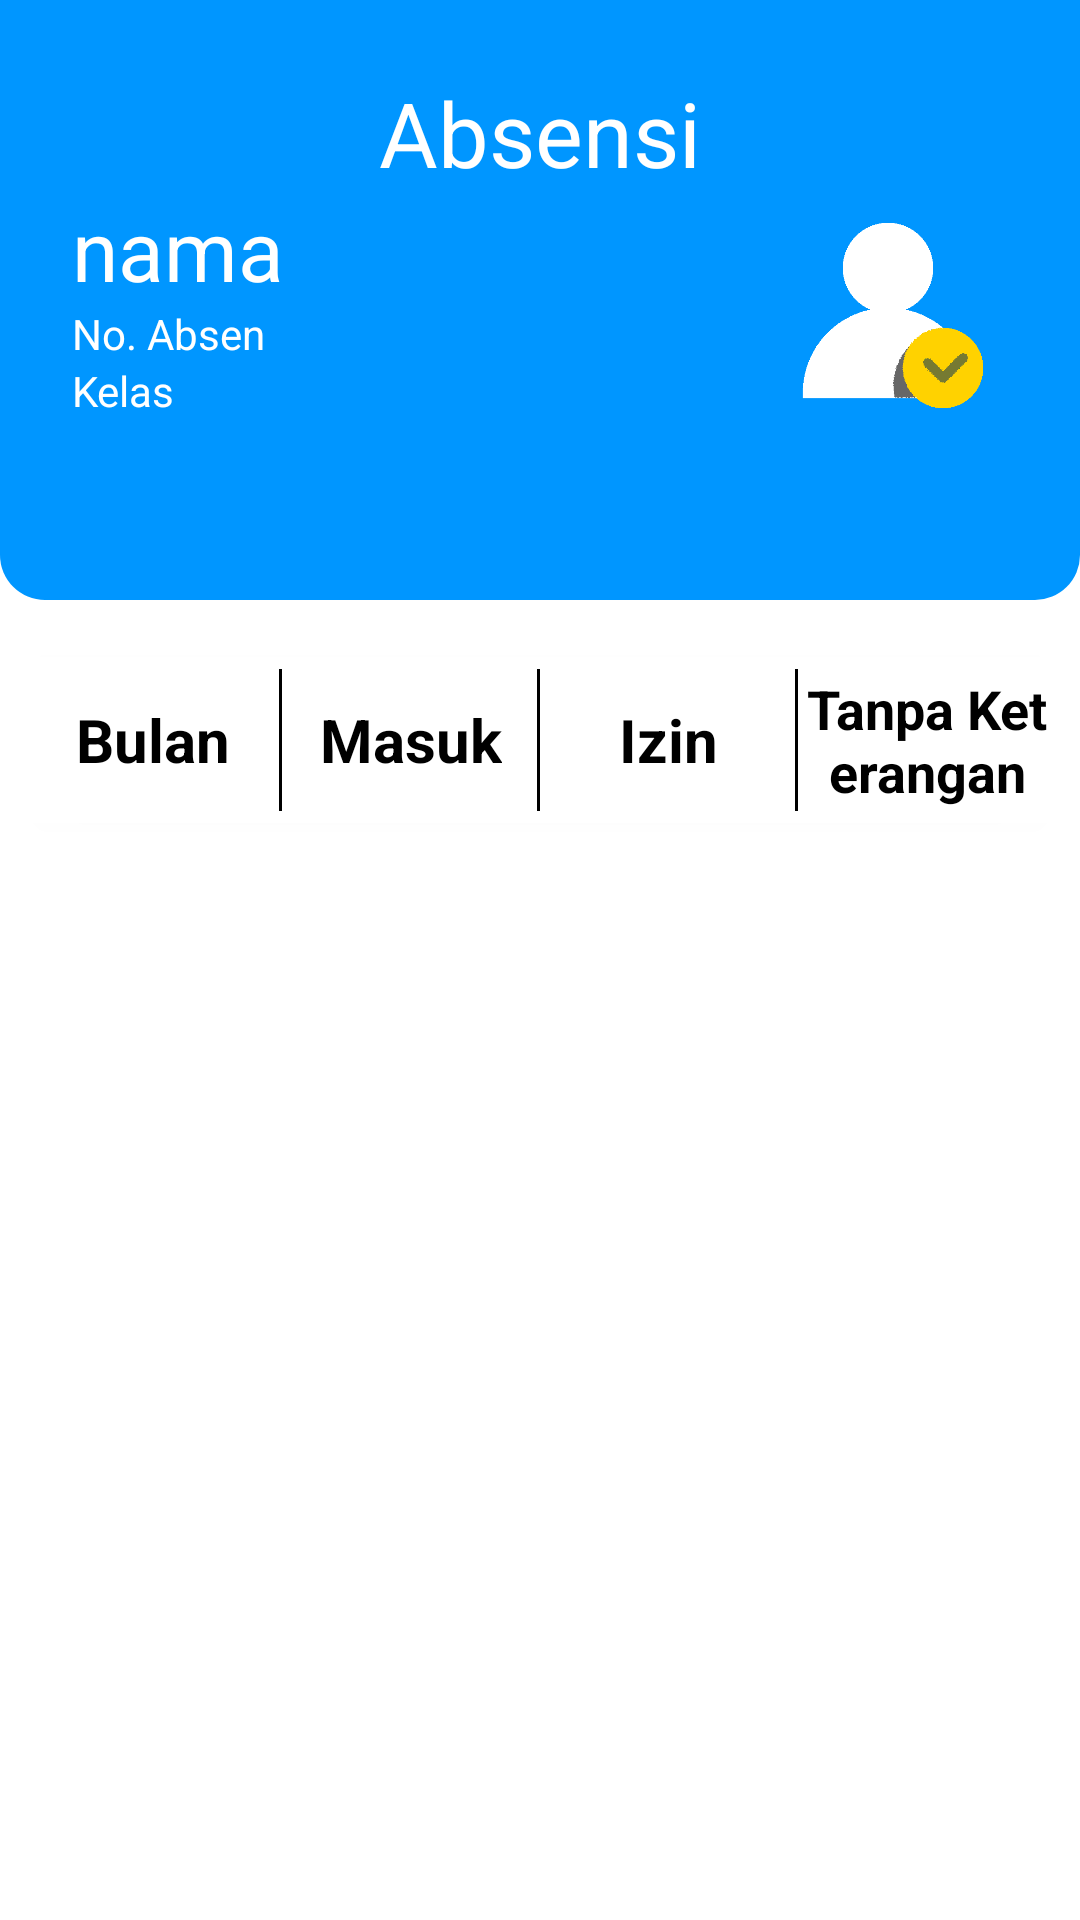

Layout XML and referenced resources for this Android screen:
<!-- AndroidManifest.xml: application theme Theme.KuySekolah -->
<!-- res/layout/activity_data.xml -->
<?xml version="1.0" encoding="utf-8"?>
<LinearLayout xmlns:android="http://schemas.android.com/apk/res/android"
    xmlns:app="http://schemas.android.com/apk/res-auto"
    xmlns:tools="http://schemas.android.com/tools"
    android:layout_width="match_parent"
    android:layout_height="match_parent"
    tools:context=".AbsenActivity"
    android:background="@color/white"
    android:orientation="vertical">

    <RelativeLayout
        android:id="@+id/linearlayout"
        android:layout_width="match_parent"
        android:layout_height="200dp"
        android:background="@drawable/layout_bg"
        android:padding="24dp">
        <TextView
            android:id="@+id/AbsenTitle"
            android:layout_width="match_parent"
            android:layout_height="wrap_content"
            android:text="Absensi"
            android:textAlignment="center"
            android:textColor="@color/white"
            android:textSize="30dp"/>

        <TextView
            android:id="@+id/AbsenName"
            android:layout_width="wrap_content"
            android:layout_height="wrap_content"
            android:layout_below="@+id/AbsenTitle"
            android:layout_marginEnd="120dp"
            android:text="nama"
            android:textColor="@color/white"
            android:textSize="28dp" />
        <TextView
            android:id="@+id/AbsenNumb"
            android:layout_below="@id/AbsenName"
            android:layout_width="wrap_content"
            android:layout_height="wrap_content"
            android:textColor="@color/white"
            android:text="No. Absen"
            android:textSize="14dp" />
        <TextView
            android:layout_below="@id/AbsenNumb"
            android:id="@+id/AbsenKelas"
            android:layout_width="wrap_content"
            android:layout_height="wrap_content"
            android:textColor="@color/white"
            android:text="Kelas"
            android:textSize="14dp" />

        <ImageView
            android:layout_width="80dp"
            android:layout_height="80dp"
            android:layout_below="@+id/AbsenTitle"
            android:layout_alignParentRight="true"
            android:layout_gravity="right"
            android:src="@drawable/people" />

    </RelativeLayout>
    <RelativeLayout
        android:layout_marginTop="15dp"
        android:layout_marginBottom="15dp"
        android:layout_width="match_parent"
        android:layout_height="wrap_content">
        <androidx.cardview.widget.CardView
            android:layout_width="match_parent"
            android:layout_height="wrap_content"
            app:cardCornerRadius="4dp"
            android:layout_margin="4dp">
            <LinearLayout
                android:layout_width="match_parent"
                android:layout_height="wrap_content"
                android:orientation="horizontal"
                android:padding="4dp">
            <RelativeLayout
                android:layout_width="match_parent"
                android:layout_height="match_parent"
                android:layout_weight="1"
                android:background="@drawable/border_r">
                <TextView
                    android:id="@+id/textbln"
                    android:layout_width="wrap_content"
                    android:layout_height="wrap_content"
                    android:layout_centerInParent="true"
                    android:text="Bulan"
                    android:textColor="@android:color/black"
                    android:textSize="20sp"
                    android:textStyle="bold" />
            </RelativeLayout>
                <RelativeLayout
                    android:layout_width="match_parent"
                    android:layout_height="match_parent"
                    android:layout_weight="1"
                    android:background="@drawable/border_r">
                    <TextView
                        android:id="@+id/textmasuk"
                        android:layout_width="wrap_content"
                        android:layout_height="wrap_content"
                        android:layout_centerInParent="true"
                        android:text="Masuk"
                        android:textColor="@android:color/black"
                        android:textSize="20sp"
                        android:textStyle="bold" />
                </RelativeLayout>
                <RelativeLayout
                    android:layout_width="match_parent"
                    android:layout_height="match_parent"
                    android:layout_weight="1"
                    android:background="@drawable/border_r">

                    <TextView
                        android:id="@+id/textizin"
                        android:layout_width="wrap_content"
                        android:layout_height="wrap_content"
                        android:layout_centerInParent="true"
                        android:text="Izin"
                        android:textColor="@android:color/black"
                        android:textSize="20sp"
                        android:textStyle="bold" />
                </RelativeLayout>
                <RelativeLayout
                    android:layout_width="match_parent"
                    android:layout_height="match_parent"
                    android:layout_weight="1">

                    <TextView
                        android:id="@+id/textpersem"
                        android:layout_width="wrap_content"
                        android:layout_height="wrap_content"
                        android:layout_centerInParent="true"
                        android:text="Tanpa Keterangan"
                        android:textAlignment="center"
                        android:textColor="@android:color/black"
                        android:textSize="18sp"
                        android:textStyle="bold" />
                </RelativeLayout>

            </LinearLayout>




        </androidx.cardview.widget.CardView>


        </RelativeLayout>
    <RelativeLayout
        android:layout_width="match_parent"
        android:layout_height="wrap_content">

        <androidx.recyclerview.widget.RecyclerView
            android:id="@+id/recyclerView"
            android:layout_width="match_parent"
            android:layout_height="match_parent"
            android:layout_marginBottom="100dp"
            android:padding="4dp"
            android:scrollbars="vertical"></androidx.recyclerview.widget.RecyclerView>
    </RelativeLayout>




</LinearLayout>
<!-- resources referenced by this layout -->
<resources>
  <color name="white">#FFFFFFFF</color>
  <!-- drawable border_r (drawable) -->
  <?xml version="1.0" encoding="utf-8" ?>
  <layer-list xmlns:android="http://schemas.android.com/apk/res/android" >
      <item >
          <shape>
              <size android:width="1dp" />
              <solid android:color="@color/white" />
          </shape>
      </item>
      <item android:gravity="right">
          <shape>
              <size android:width="1dp" />
              <solid android:color="@color/black" />
          </shape>
      </item>
  </layer-list>
  <!-- drawable layout_bg (drawable) -->
  <?xml version="1.0" encoding="UTF-8"?>
  <shape xmlns:android="http://schemas.android.com/apk/res/android">
      <solid android:color="@color/blue"/>
      <corners
          android:bottomLeftRadius="15dp"
          android:bottomRightRadius="15dp"/>
      <padding android:left="0dp" android:top="0dp" android:right="0dp" android:bottom="0dp" />
  </shape>
  <!-- drawable people: png bitmap (drawable, 5155 bytes) -->
  <style name="Theme.KuySekolah" parent="Theme.AppCompat.Light.NoActionBar">
          
          <item name="colorPrimary">@color/purple_500</item>
          <item name="colorPrimaryVariant">@color/purple_700</item>
          <item name="colorOnPrimary">@color/white</item>
          
          <item name="colorSecondary">@color/teal_200</item>
          <item name="colorSecondaryVariant">@color/teal_700</item>
          <item name="colorOnSecondary">@color/black</item>
          
          <item name="android:statusBarColor" tools:targetApi="l">?attr/colorPrimaryVariant</item>
          
      </style>
  <color name="black">#FF000000</color>
  <color name="blue">#0096FF</color>
  <color name="purple_500">#FF6200EE</color>
  <color name="purple_700">#FF3700B3</color>
  <color name="teal_200">#FF03DAC5</color>
  <color name="teal_700">#FF018786</color>
</resources>
